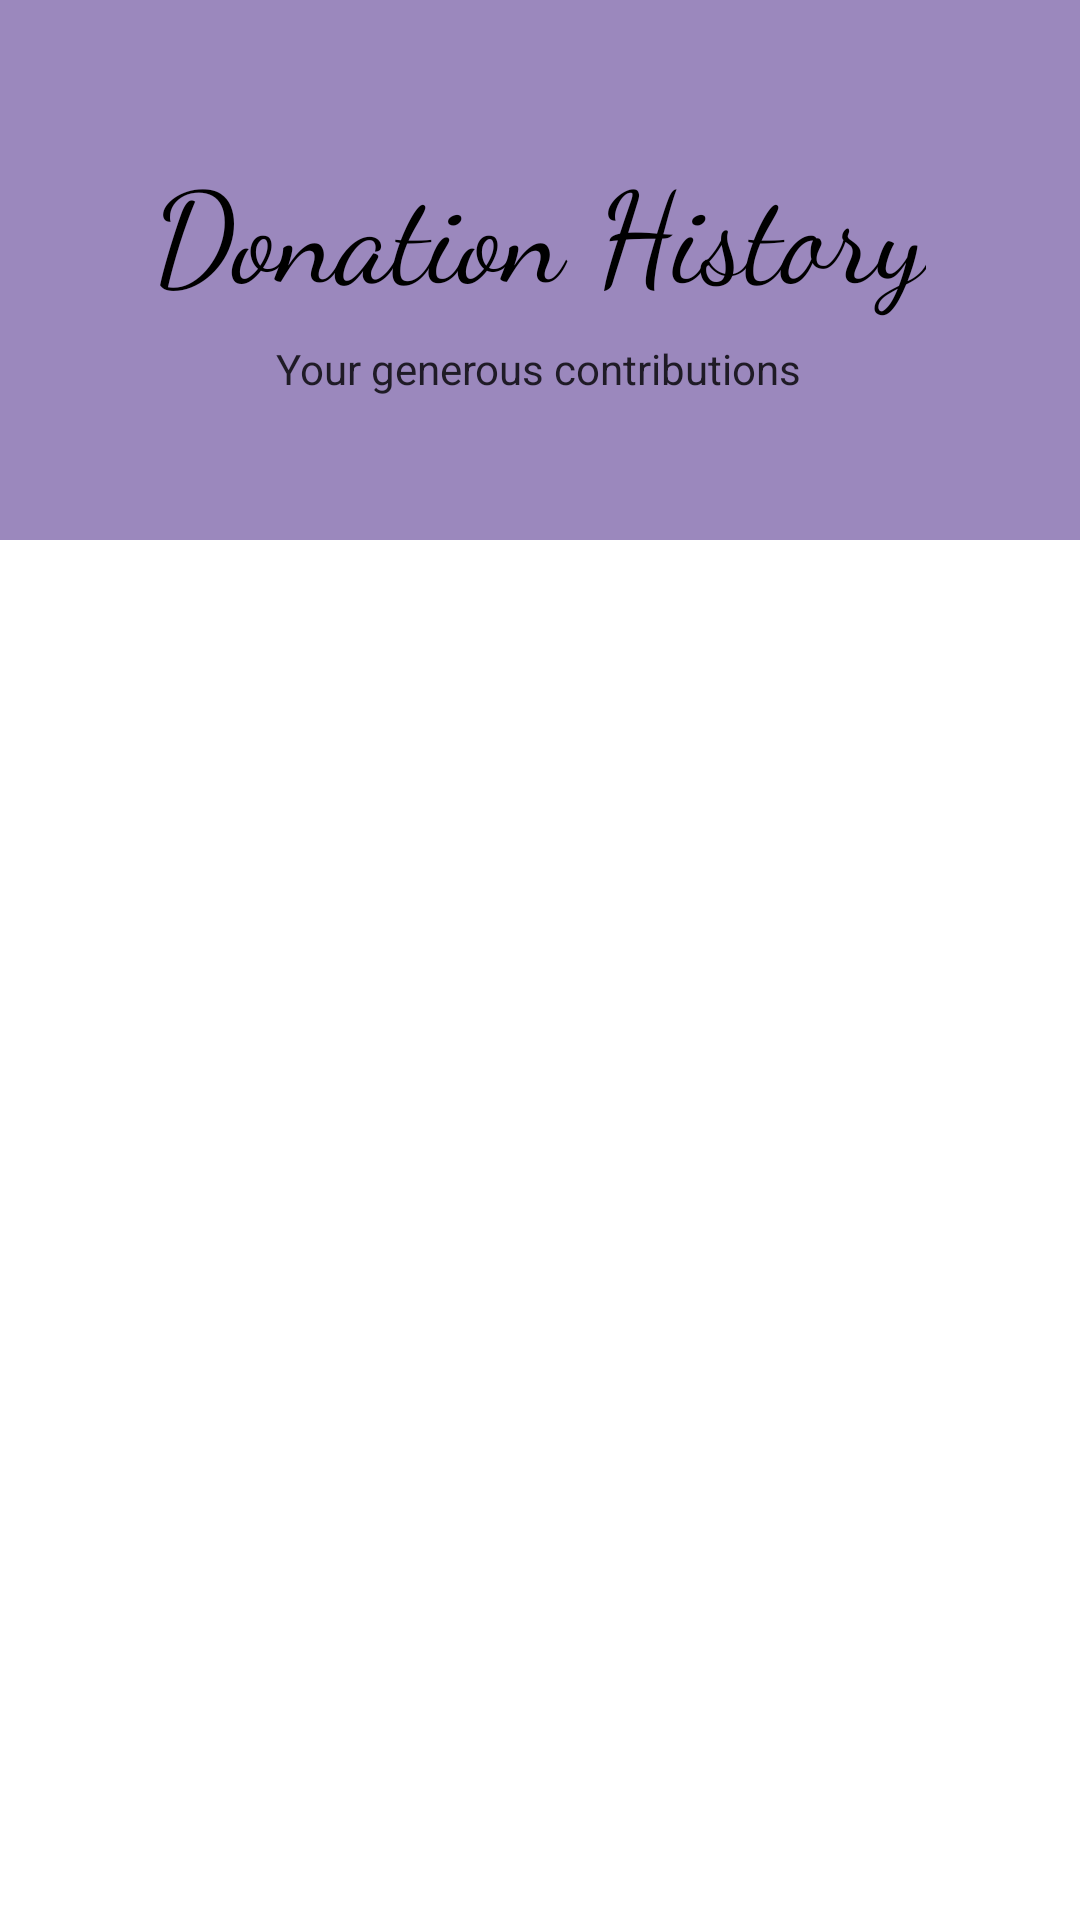

The Android layout XML behind this screen, and the referenced resources:
<!-- AndroidManifest.xml: activity theme Theme.DasteTaawun.NoActionBar -->
<!-- res/layout/activity_donation_history.xml -->
<?xml version="1.0" encoding="utf-8"?>

<RelativeLayout xmlns:android="http://schemas.android.com/apk/res/android"
    xmlns:app="http://schemas.android.com/apk/res-auto"
    android:layout_width="match_parent"
    android:layout_height="match_parent"
    android:background="#FFFFFF">

    
    <RelativeLayout
        android:id="@+id/headerLayout"
        android:layout_width="match_parent"
        android:layout_height="180dp"
        android:background="#9B88BD"
        android:gravity="center">

        <LinearLayout
            android:layout_width="wrap_content"
            android:layout_height="wrap_content"
            android:orientation="vertical"
            android:gravity="center"
            android:layout_centerInParent="true">

            <TextView
                android:layout_width="wrap_content"
                android:layout_height="wrap_content"
                android:text="Donation History"
                android:textSize="42sp"
                android:textColor="#000000"
                android:fontFamily="cursive"
                android:layout_marginBottom="8dp" />

            <TextView
                android:layout_width="wrap_content"
                android:layout_height="wrap_content"
                android:text="Your generous contributions"
                android:textSize="14sp"
                android:textColor="#000000"
                android:alpha="0.8" />

        </LinearLayout>

    </RelativeLayout>

    
    <androidx.recyclerview.widget.RecyclerView
        android:id="@+id/donationsRecyclerView"
        android:layout_width="match_parent"
        android:layout_height="match_parent"
        android:layout_below="@id/headerLayout"
        android:padding="16dp"
        android:clipToPadding="false"
        app:layoutManager="androidx.recyclerview.widget.LinearLayoutManager" />

    
    <LinearLayout
        android:id="@+id/emptyStateLayout"
        android:layout_width="wrap_content"
        android:layout_height="wrap_content"
        android:layout_centerInParent="true"
        android:orientation="vertical"
        android:gravity="center"
        android:visibility="gone">

        <TextView
            android:layout_width="wrap_content"
            android:layout_height="wrap_content"
            android:text="💰"
            android:textSize="64sp"
            android:layout_marginBottom="16dp" />

        <TextView
            android:layout_width="wrap_content"
            android:layout_height="wrap_content"
            android:text="No Donations Yet"
            android:textSize="20sp"
            android:textColor="#666666"
            android:textStyle="bold"
            android:layout_marginBottom="8dp" />

        <TextView
            android:layout_width="wrap_content"
            android:layout_height="wrap_content"
            android:text="Start making a difference today!"
            android:textSize="14sp"
            android:textColor="#999999"
            android:gravity="center" />

    </LinearLayout>

    
    <ProgressBar
        android:id="@+id/progressBar"
        android:layout_width="wrap_content"
        android:layout_height="wrap_content"
        android:layout_centerInParent="true"
        android:indeterminateTint="#9B88BD"
        android:visibility="gone" />

</RelativeLayout>
<!-- resources referenced by this layout -->
<resources>
  <style name="Theme.DasteTaawun.NoActionBar" parent="Theme.DasteTaawun">
          <item name="windowActionBar">false</item>
          <item name="windowNoTitle">true</item>
          <item name="android:windowFullscreen">false</item>
      </style>
  <style name="Theme.DasteTaawun" parent="Theme.MaterialComponents.DayNight.DarkActionBar">
          
          <item name="colorPrimary">@color/primary_color</item>
          <item name="colorPrimaryVariant">@color/primary_dark</item>
          <item name="colorOnPrimary">@color/white</item>
          
          <item name="colorSecondary">@color/accent_color</item>
          <item name="colorSecondaryVariant">@color/accent_dark</item>
          <item name="colorOnSecondary">@color/black</item>
          
          <item name="android:statusBarColor">@color/primary_dark</item>
          
          <item name="android:windowBackground">@color/background_white</item>
          
          <item name="android:textColorPrimary">@color/text_primary</item>
          <item name="android:textColorSecondary">@color/text_secondary</item>
          <item name="android:textColorHint">@color/text_hint</item>
      </style>
  <color name="primary_color">#9B88BD</color>
  <color name="primary_dark">#7B6B8E</color>
  <color name="white">#FFFFFF</color>
  <color name="accent_color">#A4BE7B</color>
  <color name="accent_dark">#7A9B5E</color>
  <color name="black">#000000</color>
  <color name="background_white">#FFFFFF</color>
  <color name="text_primary">#000000</color>
  <color name="text_secondary">#666666</color>
  <color name="text_hint">#999999</color>
</resources>
